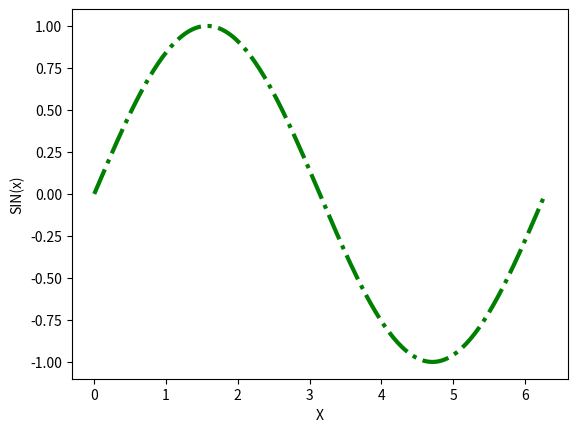

Source code (Python):
import matplotlib.pyplot as plt
import numpy as np

x = np.linspace(0, 2*np.pi, 200)
y = np.sin(x)

fig, ax = plt.subplots()
ax.set_xlabel('X')
ax.set_ylabel('SIN(x)')
points = ax.plot(x, y)
plt.setp(points, color='green', linestyle='dashdot', linewidth=3)
plt.show()
